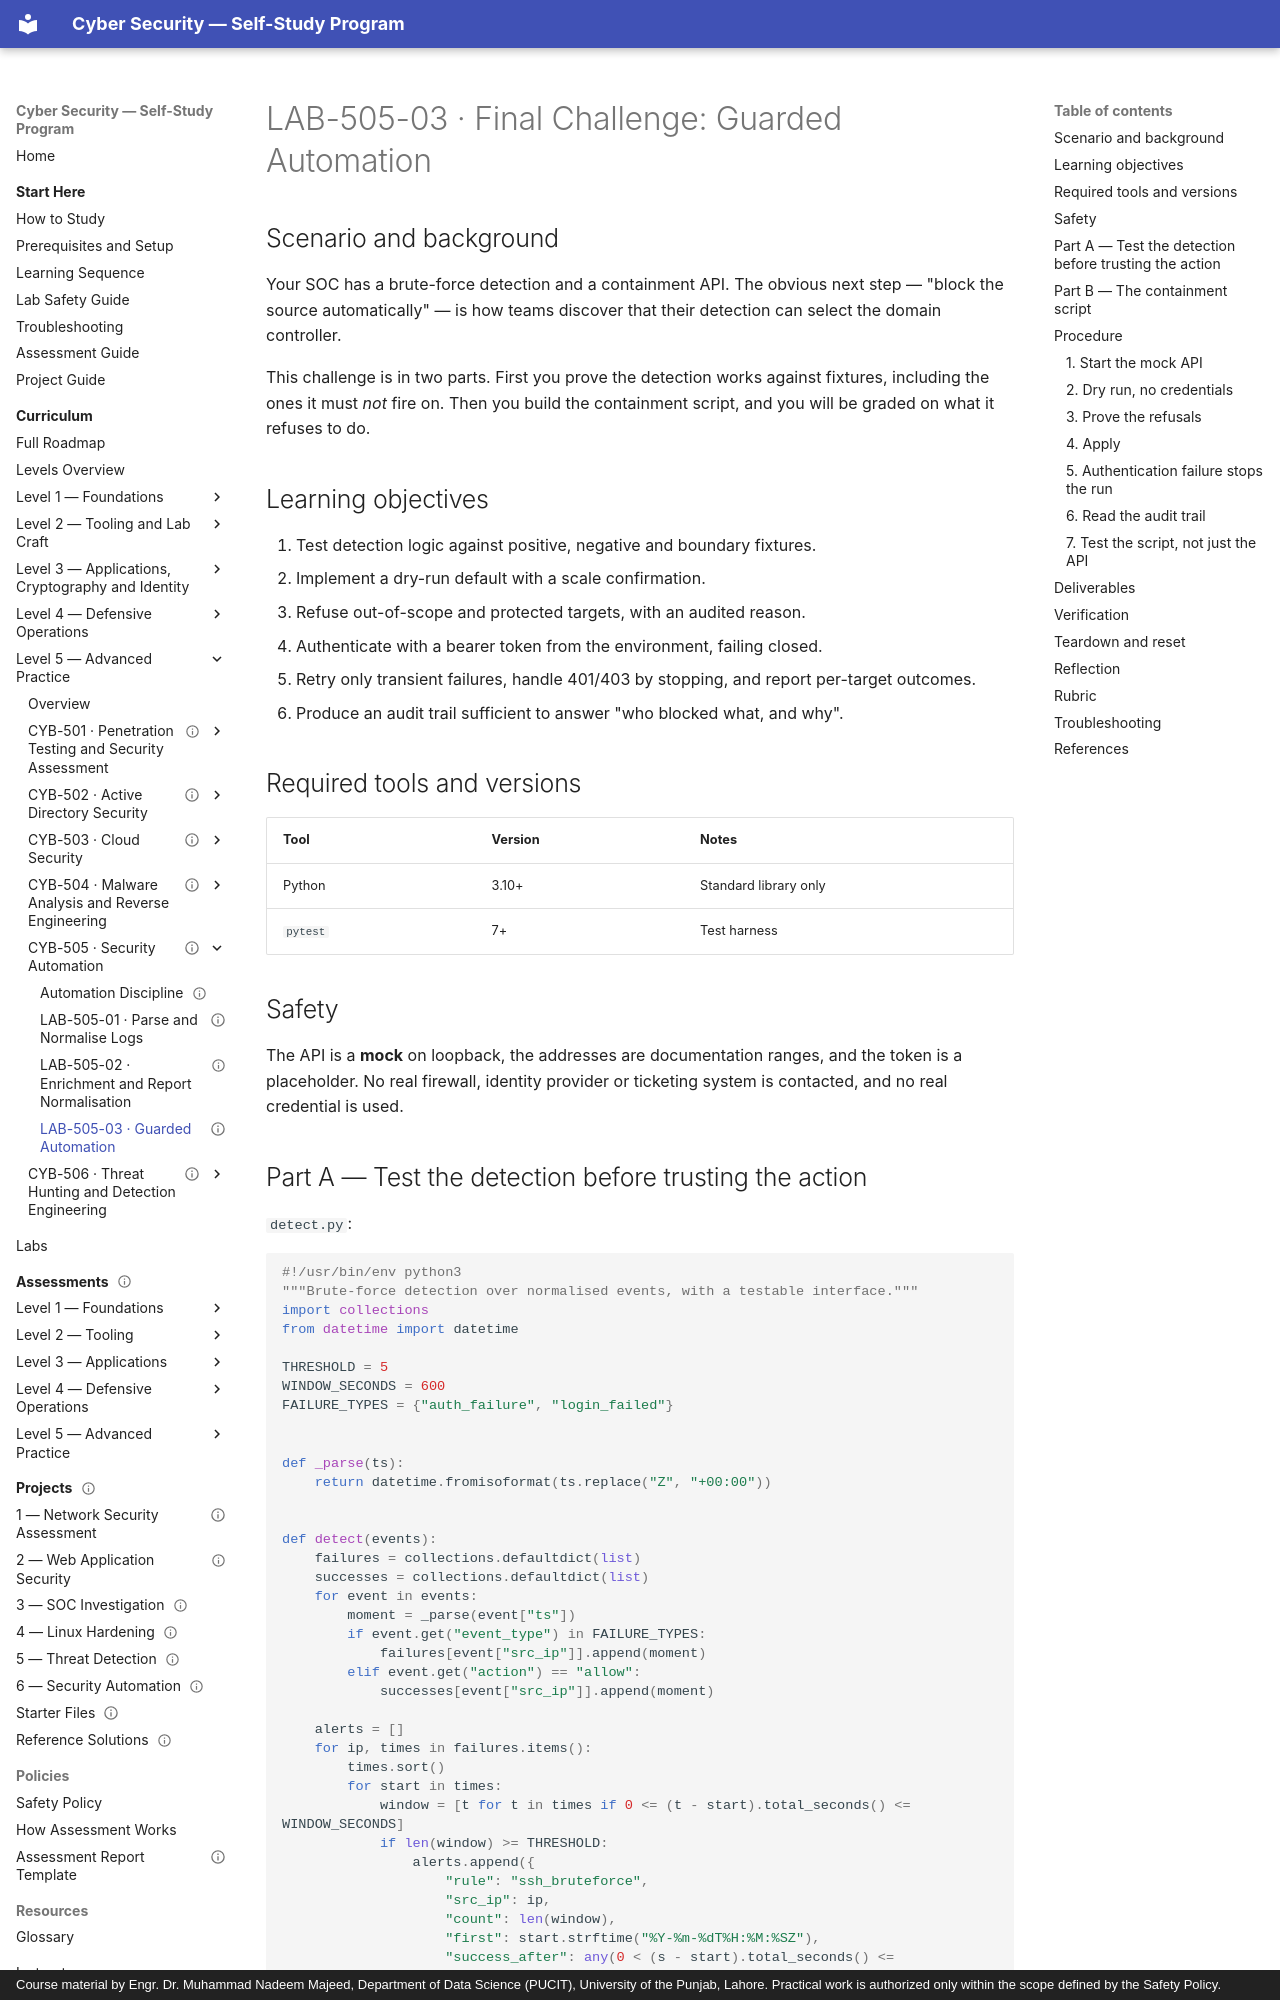

repository: nadeem-majeedch/CyberSecurity · page: levels/level-5-advanced/05-security-automation/lab-03-guarded-automation/index.html · generator: mkdocs · copyright: Course material by Engr. Dr. Muhammad Nadeem Majeed, Department of Data Science (PUCIT), University of the Punjab, Lahore. Practical work is authorized only within the scope defined by the Safety Policy.

---
title: "LAB-505-03 · Final Challenge: Guarded Automation"
description: "Test detection logic against fixtures, then build a containment script that defaults to dry-run, refuses out-of-scope and protected targets, authenticates, retries safely and audits every decision."
module_code: CYB-505
level: 5
kind: lab
prerequisites: [CYB-505]
estimated_minutes: 180
difficulty: advanced
safety: isolated-vm
lab_ids: [LAB-505-03]
version: 1.0.0
last_reviewed: 2026-10-29
reviewers: []
status: published
tags: [automation, testing, incident-response, secrets, api, final-challenge]
---

# LAB-505-03 · Final Challenge: Guarded Automation

## Scenario and background

Your SOC has a brute-force detection and a containment API. The obvious next step — "block the source
automatically" — is how teams discover that their detection can select the domain controller.

This challenge is in two parts. First you prove the detection works against fixtures, including the ones it must *not*
fire on. Then you build the containment script, and you will be graded on what it refuses to do.

## Learning objectives

1. Test detection logic against positive, negative and boundary fixtures.
2. Implement a dry-run default with a scale confirmation.
3. Refuse out-of-scope and protected targets, with an audited reason.
4. Authenticate with a bearer token from the environment, failing closed.
5. Retry only transient failures, handle 401/403 by stopping, and report per-target outcomes.
6. Produce an audit trail sufficient to answer "who blocked what, and why".

## Required tools and versions

| Tool | Version | Notes |
| --- | --- | --- |
| Python | 3.10+ | Standard library only |
| `pytest` | 7+ | Test harness |

## Safety

The API is a **mock** on loopback, the addresses are documentation ranges, and the token is a placeholder. No real
firewall, identity provider or ticketing system is contacted, and no real credential is used.
